Dataset: FOD (GitHub, pardhu-inst/FOD_Dataset). Classes: concrete, metal, plastic.

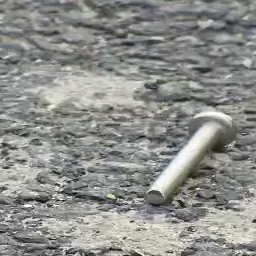
Label: metal

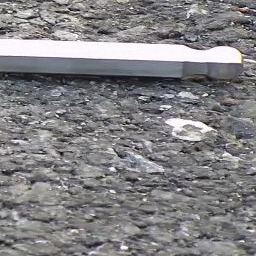
Label: metal

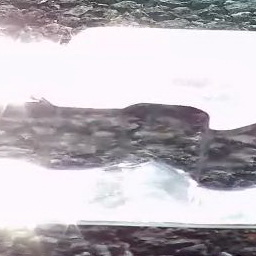
Label: plastic

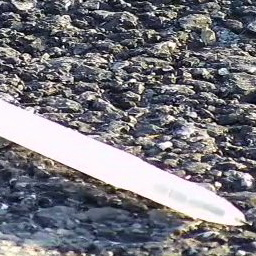
Label: plastic

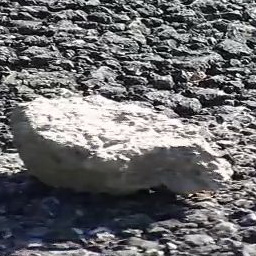
Label: concrete

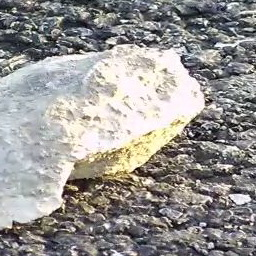
Label: concrete
